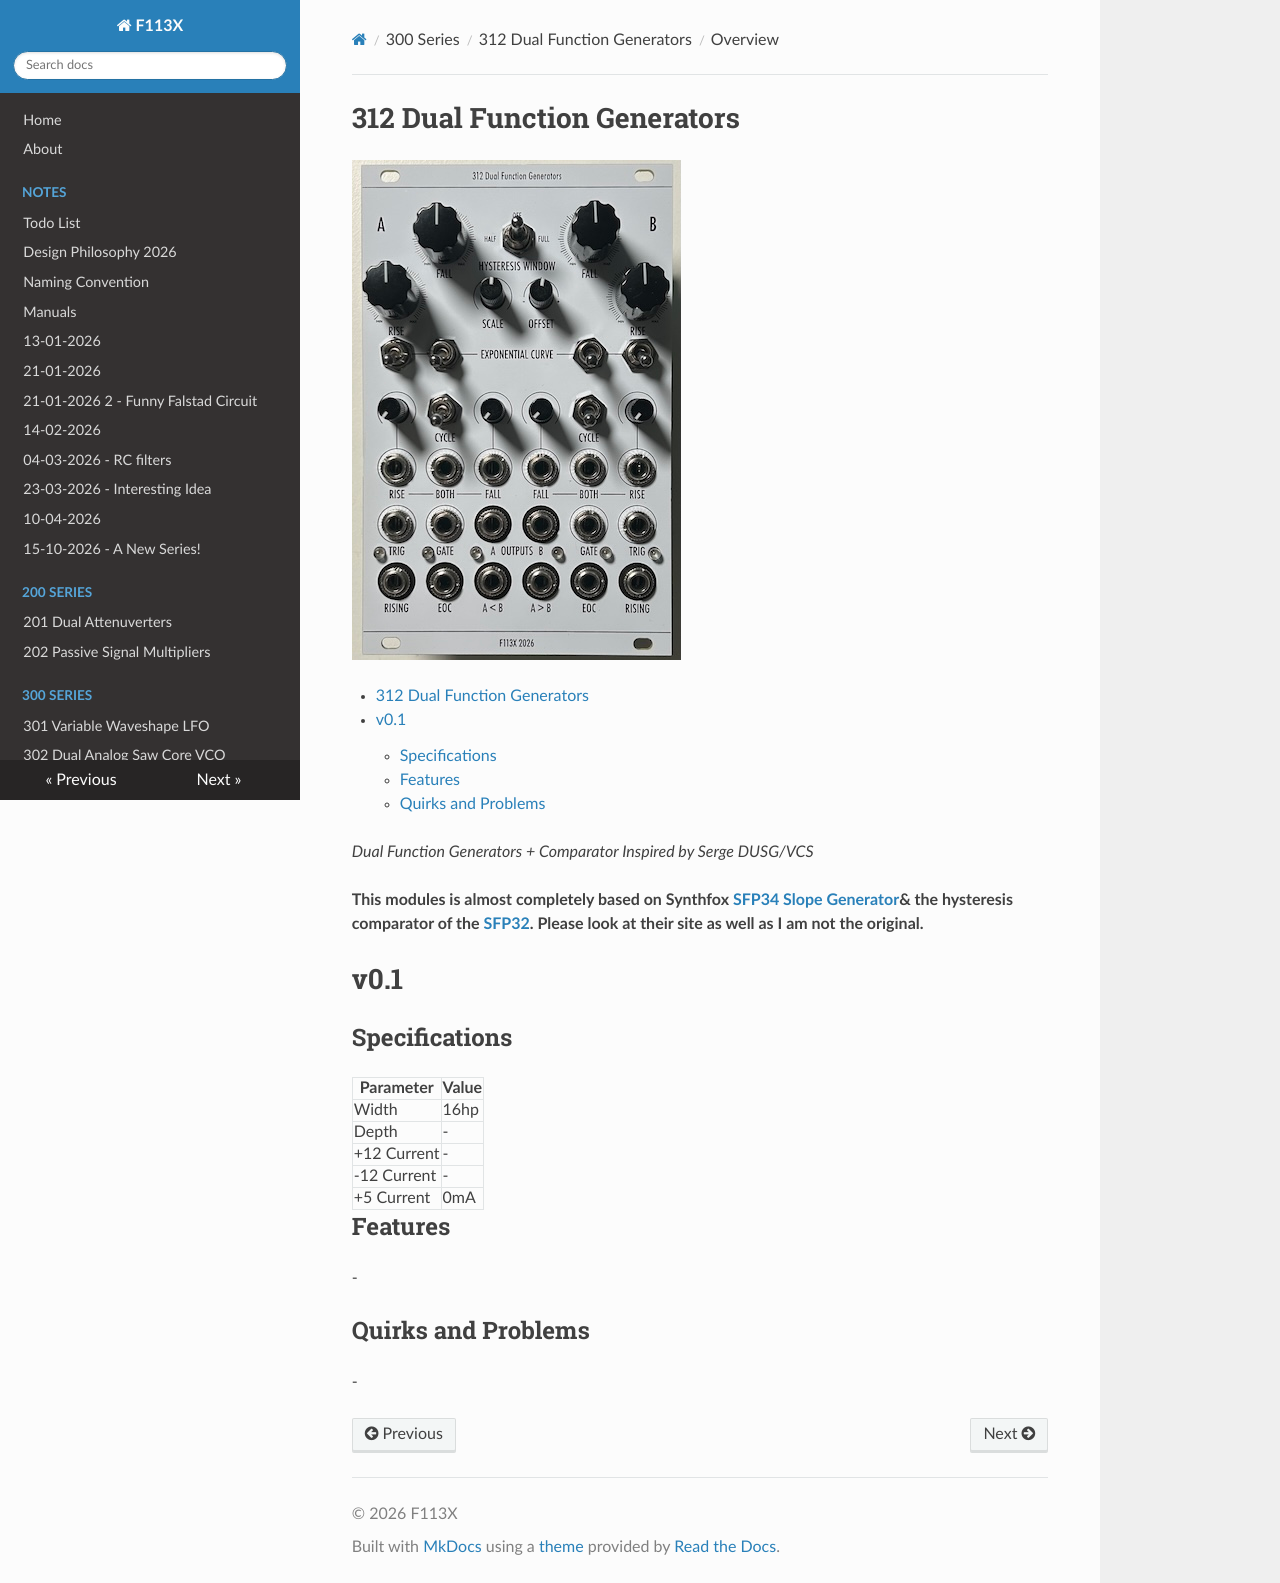

repository: F113X/projects-documentation · page: Eurorack/312-Dual-Function-Generators/index.html · generator: mkdocs

# 312 Dual Function Generators

![img](Images/img)

[TOC]

*Dual Function Generators + Comparator Inspired by Serge DUSG/VCS*

**This modules is almost completely based on Synthfox [SFP34 Slope Generator](https://sfcs.neocities.org/module/SFP34/)& the hysteresis comparator of the [SFP32](https://sfcs.neocities.org/module/SFP32/). Please look at their site as well as I am not the original.**

# v0.1

## Specifications

|Parameter|Value|
|---------|-----|
|Width|16hp|
|Depth|-|
|+12 Current|-|
|-12 Current|-|
|+5 Current|0mA|

## Features

-

## Quirks and Problems

-
